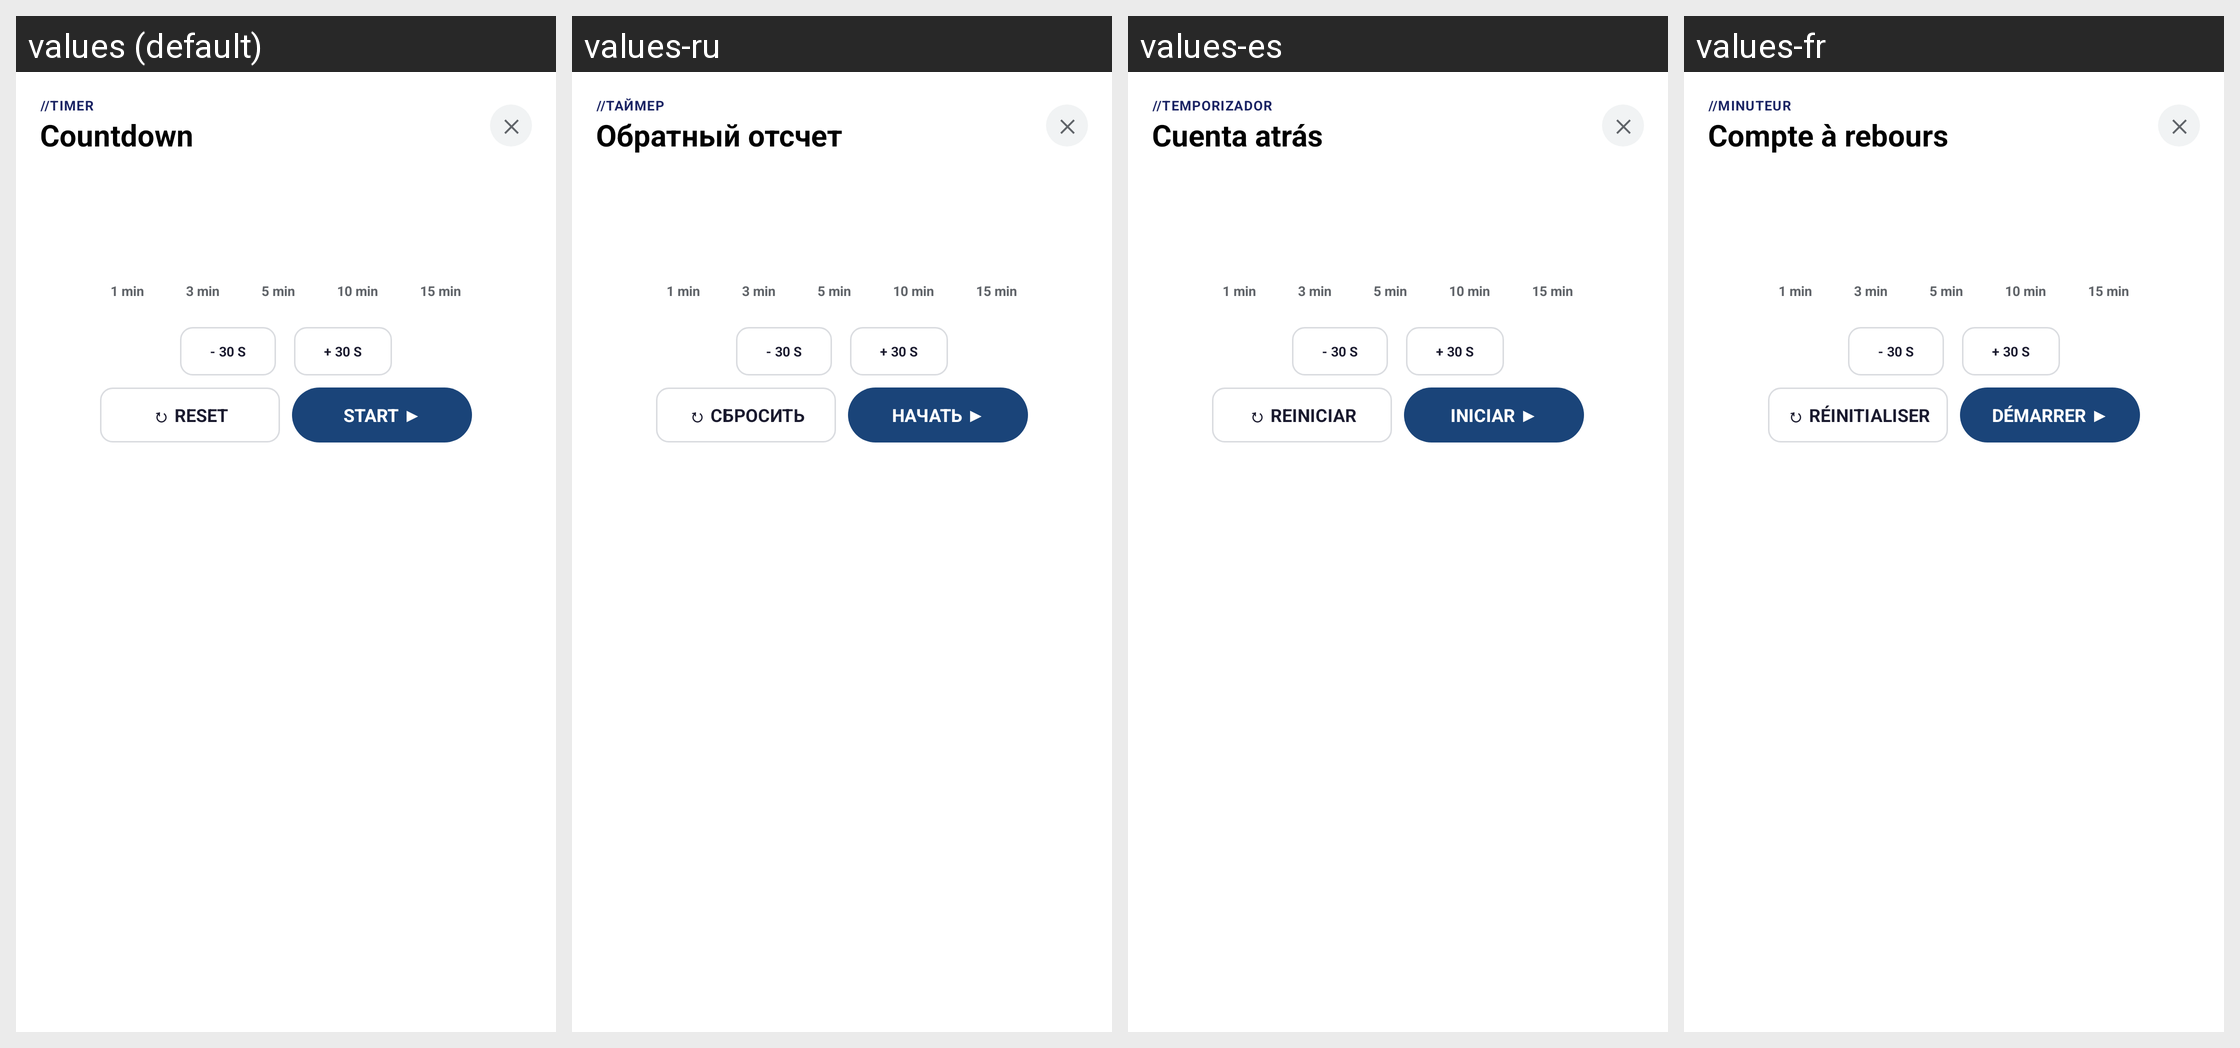

Here is an Android app screen in its default locale and in the app's own translations. Write out the translated-string differences for the strings that appear on this screen.
Android screen res/layout/dialog_timer.xml rendered under 4 locales, left to right: values (default), values-ru, values-es, values-fr. Device: Nexus 5 (rendered at 1080×1920; each locale shown at half size, 540×960, under a caption strip naming it); theme Theme.LauncherTs13.
Other locales in the repository, not shown: values-ca, values-de, values-eu, values-gl, values-it, values-nl, values-pt, values-ro.
Strings drawn on this screen, with the default value and each locale's value (text and hints the layout hard-codes, and strings that could not be matched under every locale, appear in the picture but are not listed):

timer_header
  values: //TIMER
  values-ru: //ТАЙМЕР
  values-es: //TEMPORIZADOR
  values-fr: //MINUTEUR

timer_subtitle
  values: Countdown
  values-ru: Обратный отсчет
  values-es: Cuenta atrás
  values-fr: Compte à rebours

btn_reset
  values: ↻ RESET
  values-ru: ↻ СБРОСИТЬ
  values-es: ↻ REINICIAR
  values-fr: ↻ RÉINITIALISER

btn_start
  values: START ▶
  values-ru: НАЧАТЬ ▶
  values-es: INICIAR ▶
  values-fr: DÉMARRER ▶
